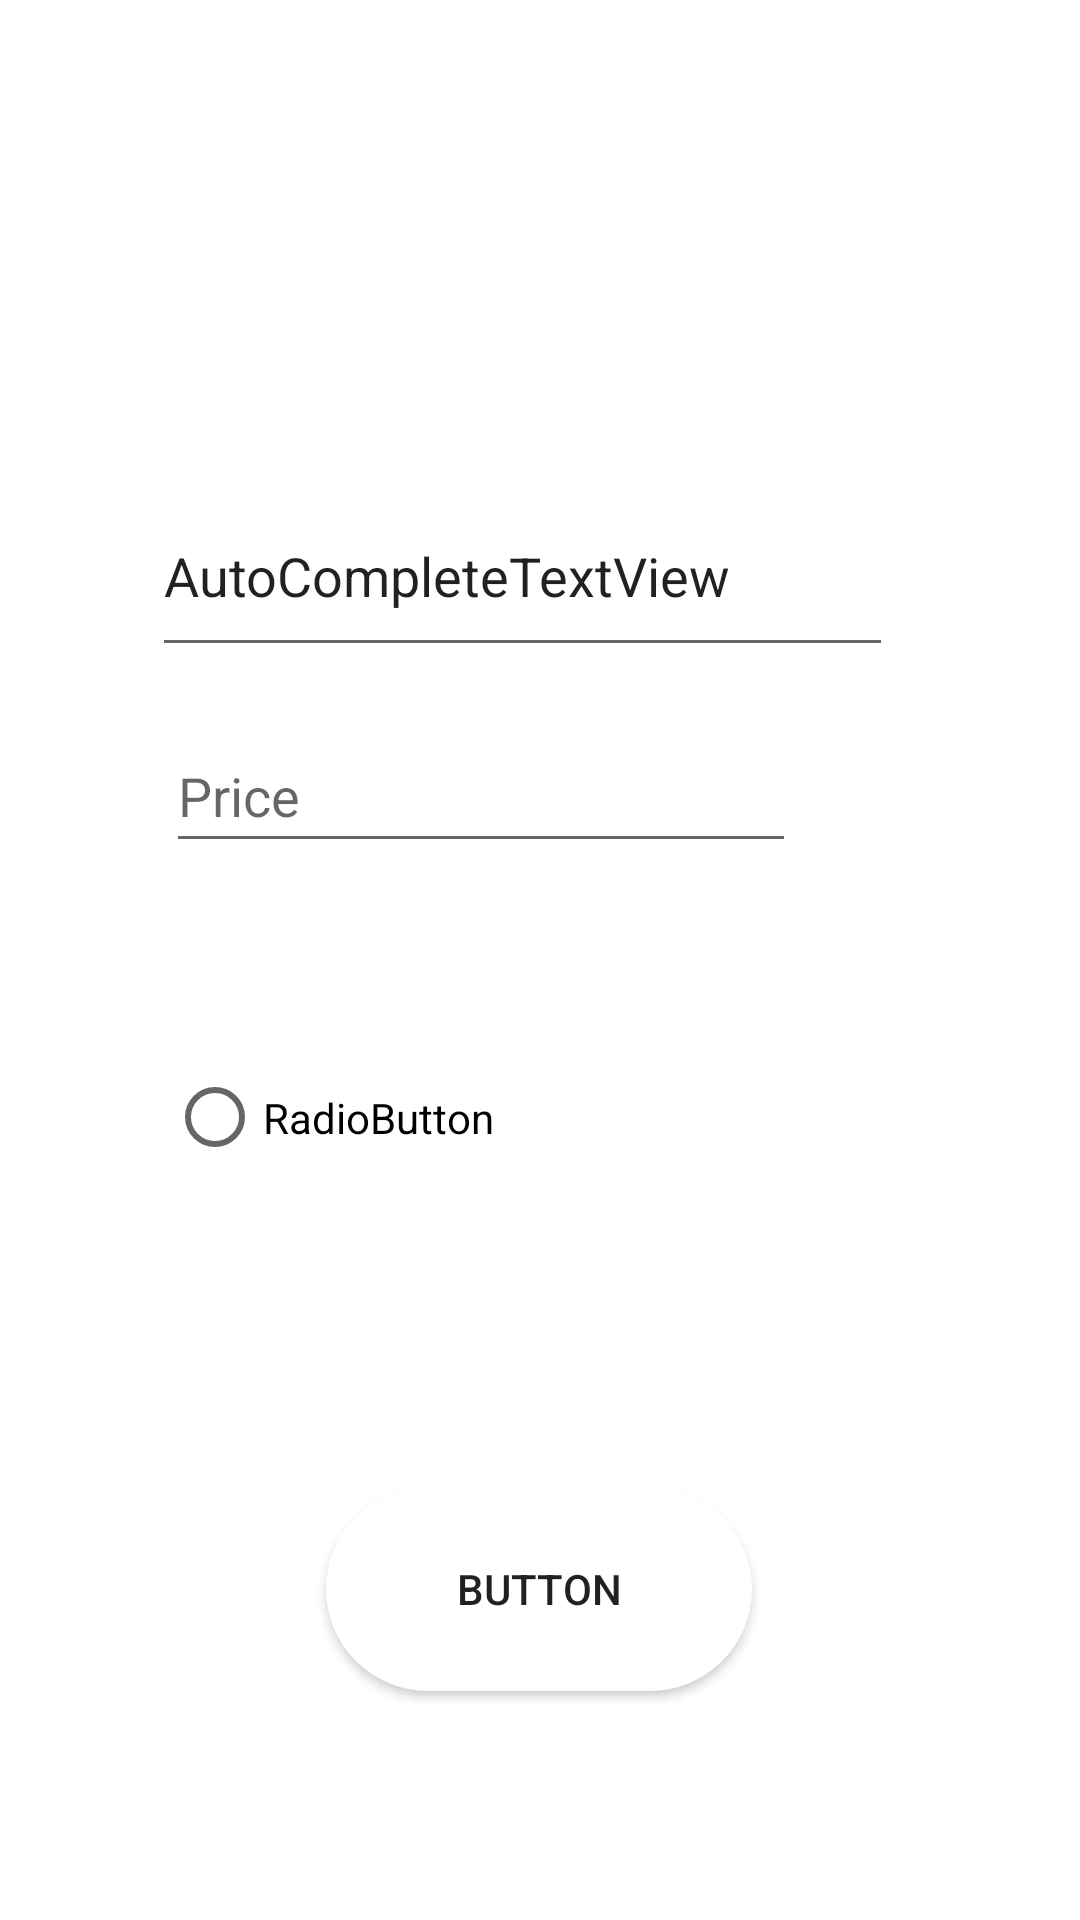

The Android layout XML behind this screen, and the referenced resources:
<!-- AndroidManifest.xml: application theme Theme.ExpenseTracker -->
<!-- res/layout/popup.xml -->
<?xml version="1.0" encoding="utf-8"?>
<androidx.constraintlayout.widget.ConstraintLayout xmlns:android="http://schemas.android.com/apk/res/android"
    xmlns:app="http://schemas.android.com/apk/res-auto"
    xmlns:tools="http://schemas.android.com/tools"
    android:layout_width="match_parent"
    android:layout_height="match_parent">

    <AutoCompleteTextView
        android:id="@+id/autoCompleteTextView"
        android:layout_width="247dp"
        android:layout_height="64dp"
        android:minHeight="48dp"
        android:text="AutoCompleteTextView"
        app:layout_constraintBottom_toBottomOf="parent"
        app:layout_constraintEnd_toEndOf="parent"
        app:layout_constraintHorizontal_bias="0.447"
        app:layout_constraintStart_toStartOf="parent"
        app:layout_constraintTop_toTopOf="parent"
        app:layout_constraintVertical_bias="0.275" />

    <EditText
        android:id="@+id/editTextNumber"
        android:layout_width="wrap_content"
        android:layout_height="wrap_content"
        android:ems="10"
        android:hint="Price"
        android:inputType="number"
        android:minHeight="48dp"
        app:layout_constraintBottom_toBottomOf="parent"
        app:layout_constraintEnd_toEndOf="parent"
        app:layout_constraintHorizontal_bias="0.368"
        app:layout_constraintStart_toStartOf="parent"
        app:layout_constraintTop_toBottomOf="@+id/autoCompleteTextView"
        app:layout_constraintVertical_bias="0.047" />

    <RadioButton
        android:id="@+id/radioButton"
        android:layout_width="205dp"
        android:layout_height="95dp"
        android:text="RadioButton"
        app:layout_constraintBottom_toBottomOf="parent"
        app:layout_constraintEnd_toEndOf="parent"
        app:layout_constraintHorizontal_bias="0.359"
        app:layout_constraintStart_toStartOf="parent"
        app:layout_constraintTop_toBottomOf="@+id/editTextNumber"
        app:layout_constraintVertical_bias="0.145" />

    <Button
        android:id="@+id/button5"
        android:layout_width="142dp"
        android:layout_height="68dp"
        android:text="Button"
        android:background="@drawable/cir"
        app:layout_constraintBottom_toBottomOf="parent"
        app:layout_constraintEnd_toEndOf="parent"
        app:layout_constraintHorizontal_bias="0.498"
        app:layout_constraintStart_toStartOf="parent"
        app:layout_constraintTop_toBottomOf="@+id/radioButton"
        app:layout_constraintVertical_bias="0.497" />

</androidx.constraintlayout.widget.ConstraintLayout>
<!-- resources referenced by this layout -->
<resources>
  <!-- drawable cir (drawable) -->
  <?xml version="1.0" encoding="utf-8"?>
  <shape xmlns:android="http://schemas.android.com/apk/res/android">
  
  
   <solid android:color="@color/white"/>
   <corners android:radius="500dp"/>
  
  </shape>
  <style name="Theme.ExpenseTracker" parent="Theme.MaterialComponents.DayNight.NoActionBar">
          
          <item name="colorPrimary">@color/golds</item>
          <item name="colorPrimaryVariant">@color/black</item>
          <item name="colorOnPrimary">@color/black</item>
          
          <item name="colorSecondary">@color/teal_700</item>
          <item name="colorSecondaryVariant">@color/teal_700</item>
          <item name="colorOnSecondary">@color/white</item>
          
          <item name="android:statusBarColor">@color/act</item>
          <item name="android:colorPrimaryDark">@color/white</item>
          <item name="android:windowLightStatusBar">true</item>
  
  
  
          
      </style>
  <color name="white">#FFFFFFFF</color>
  <color name="golds">#3762a9</color>
  <color name="black">#FF000000</color>
  <color name="teal_700">#FF018786</color>
  <color name="act">#F6F9FF</color>
</resources>
